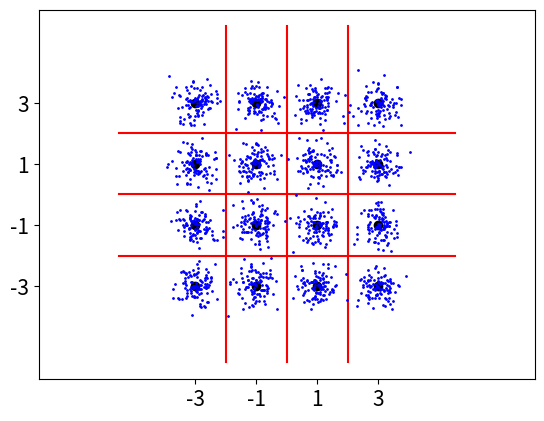

The script that saved this image:
# -*- coding: utf-8 -*-
"""
Created on Thu Mar 11 15:53:53 2021

[redacted]
"""

import numpy as np
from scipy.stats import norm

from numpy import sqrt

import matplotlib.pyplot as plt

N=100

noise=np.random.randn(1,16*N)+np.random.randn(1,16*N)*1j

noise=noise/3

u=np.array([[-3,-1,1,3]])

x=u+u.T*1j

u=[-5.5,5.5]

plt.plot(np.real(x),np.imag(x),'ko')

plt.plot([2,2],u,'r')
plt.plot([-2,-2],u,'r')
#plt.plot([-4,-4],u,'r')
#plt.plot([4,4],u,'r')
plt.plot([0,0],u,'r')

#plt.plot(u,[4,4],'r')
plt.plot(u,[2,2],'r')
#plt.plot(u,[-4,-4],'r')
plt.plot(u,[-2,-2],'r')
plt.plot(u,[0,0],'r')
w=noise+np.kron(np.reshape(x,[1,16])[0],[1]*N)
plt.plot(np.real(w),np.imag(w),'b.',markersize=2)


plt.axis('equal')
plt.xticks([-3,-1,1,3],fontsize=15)
plt.yticks([-3,-1,1,3],fontsize=15)